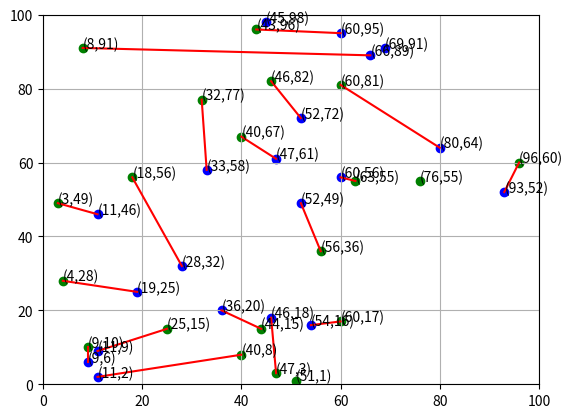

Source code (Python):
import random
from matplotlib import pyplot as plt

beg = 1
end = 100
mayor_a_menor = True

class coord:
    def __init__(self, x, y):
        self.x = x
        self.y = y
        self.dist = ((self.x) ** 2 + (self.y) ** 2 ) ** 1/2 # distance to origin
        self.cuad = max(self.x, self.y) # belonging cuadrant

    def print(self):
        print(f"({self.x}, {self.y})")
    
    def __str__(self):
        return str(f"({self.x}, {self.y})")
    
    def __lt__(self, other):
        if self.cuad == other.cuad: return self.dist < other.dist
        return self.cuad < other.cuad

    def __le__(self, other):
        if self.cuad == other.cuad: return self.dist <= other.dist
        return self.cuad <= other.cuad

    def __gt__(self, other):
        if self.cuad == other.cuad: return self.dist > other.dist
        return self.cuad > other.cuad

    def __ge__(self, other):
        if self.cuad == other.cuad: return self.dist >= other.dist
        return self.cuad >= other.cuad

    def __eq__(self, other):
        return self.x == self.y and other.x == other.y

    def __ne__(self, other):
        return self.x != self.y or other.x != other.y

    def domina(self, other):
        return self.x >= other.x and self.y >= other.y

    def distance(self, other):
        return ((self.x - other.x) ** 2 + (self.y - other.y) ** 2) ** 1/2

class conj:
    def __init__(self):
        self.conj = []
        self.tam = 0
    
    def push(self, coord):
        self.conj.append(coord)
        self.tam += 1

    def pop(self, k=0):
        if self.tam == 0: return None
        self.tam -= 1
        return self.conj.pop(k)

    def print(self):
        for c in self.conj:
            c.print()
    
    def sort(self):
        self.conj.sort(reverse=mayor_a_menor)

    def get(self, key):
        return self.conj[key]

    def empty(self):
        return self.tam == 0
    
    def closest(self, b):
        choice = None
        pos = -1
        for i in range(self.tam):
            a = self.conj[i]
            if a < b: break
            if not choice or a.distance(b) < choice.distance(b): 
                choice = a
                pos = i
        if choice: return self.pop(pos)
        return choice

A = conj()
B = conj()

matches = []

for i in range(20):
    a = coord(random.randint(beg, end), random.randint(beg, end))
    b = coord(random.randint(beg, end), random.randint(beg, end))

    A.push(a)
    B.push(b)

    plt.scatter(a.x, a.y, c='green')
    plt.scatter(b.x, b.y, c='blue')
    plt.text(a.x, a.y, f"({a.x},{a.y})")
    plt.text(b.x, b.y, f"({b.x},{b.y})")

A.sort()
B.sort()

print("A sorted: ")
A.print()
print()
print("B sorted: ")
B.print()

while not B.empty():
    b = B.pop()
    a = A.closest(b)
    if not a: continue
    matches.append((a, b))

print()
print("matches:")
for (a,b) in matches:
    print(f"{str(a)} - {str(b)}")
    plt.plot([a.x, b.x], [a.y, b.y], c='red')

plt.xlim(0, 100)
plt.ylim(0, 100)

plt.grid(which='major', axis='both', linestyle='-')

# plt.show()

plt.savefig("out3.png", bbox_inches='tight')